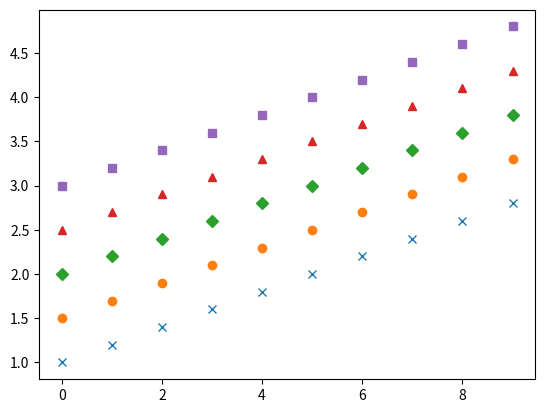

Here is the Python script that generated this plot:
import matplotlib.pyplot as plt
import numpy as np
y = np.arange(1, 3, 0.2)
plt.plot(y, 'x', y+0.5, 'o', y+1, 'D', y+1.5, '^', y+2, 's');
plt.show()